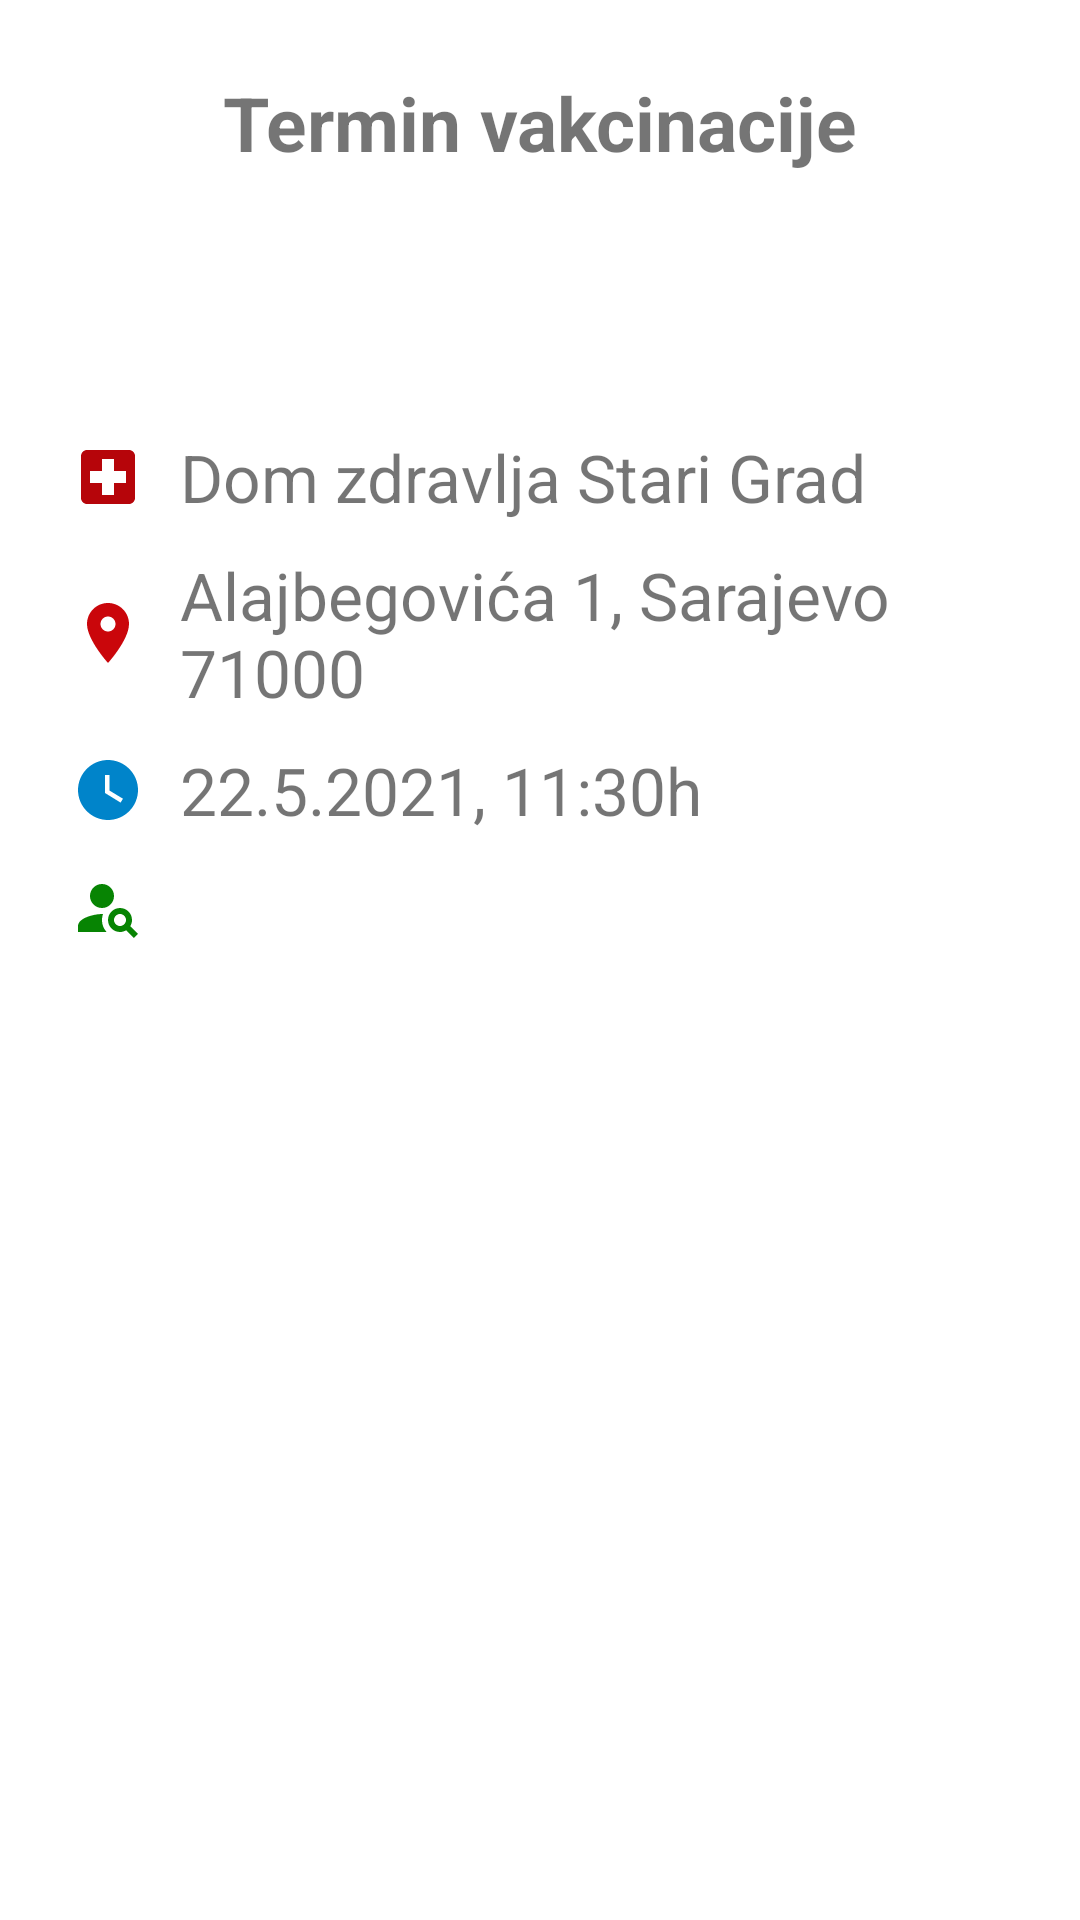

The Android layout XML behind this screen, and the referenced resources:
<!-- AndroidManifest.xml: application theme Theme.PrijavaZaVakcinaciju -->
<!-- res/layout/fragment_appointment.xml -->
<?xml version="1.0" encoding="utf-8"?>
<layout xmlns:android="http://schemas.android.com/apk/res/android"
    xmlns:app="http://schemas.android.com/apk/res-auto"
    xmlns:tools="http://schemas.android.com/tools"
    tools:context="com.example.android.navigation.AppointmentFragment">

    <androidx.constraintlayout.widget.ConstraintLayout
        android:id="@+id/titleConstraint"
        android:layout_width="match_parent"
        android:layout_height="match_parent">

        <TextView
            android:id="@+id/tv_title_location"
            android:layout_width="0dp"
            android:layout_height="wrap_content"
            android:layout_marginTop="24dp"
            android:fontFamily="sans-serif"
            android:text="@string/termin_lokacija"
            android:textSize="@dimen/title"
            android:textStyle="bold"
            android:typeface="normal"
            android:gravity="center"
            app:layout_constraintEnd_toEndOf="parent"
            app:layout_constraintStart_toStartOf="parent"
            app:layout_constraintTop_toTopOf="parent" />


        <TextView
            android:id="@+id/tv_location"
            android:layout_width="match_parent"
            android:layout_height="wrap_content"
            android:layout_marginStart="24dp"
            android:layout_marginTop="40dp"
            android:layout_marginEnd="24dp"
            android:drawablePadding="12dp"
            android:textSize="@dimen/summary_text_size"
            android:text="@string/dom_zdravlja_stari_grad"
            app:drawableStartCompat="@drawable/ic_vaccine"
            app:layout_constraintBottom_toBottomOf="parent"
            app:layout_constraintEnd_toEndOf="parent"
            app:layout_constraintHorizontal_bias="0.0"
            app:layout_constraintStart_toStartOf="parent"
            app:layout_constraintTop_toBottomOf="@id/tv_title_location"
            app:layout_constraintVertical_bias="0.091"
            tools:text="Location" />

        <TextView
            android:id="@+id/tv_address"
            android:layout_width="match_parent"
            android:layout_height="wrap_content"
            android:layout_marginStart="24dp"
            android:layout_marginTop="10dp"
            android:layout_marginEnd="24dp"
            android:drawablePadding="12dp"
            android:text="@string/alajbegovi_a_1_sarajevo_71000"
            android:textSize="@dimen/summary_text_size"
            app:drawableStartCompat="@drawable/ic_location"
            app:layout_constraintEnd_toEndOf="parent"
            app:layout_constraintHorizontal_bias="0.0"
            app:layout_constraintStart_toStartOf="parent"
            app:layout_constraintTop_toBottomOf="@id/tv_location"
            app:layout_constraintVertical_bias="0.024"
            tools:text="Location" />

        <TextView
            android:id="@+id/tv_term"
            android:layout_width="match_parent"
            android:layout_height="wrap_content"
            android:layout_marginStart="24dp"
            android:layout_marginTop="10dp"
            android:layout_marginEnd="24dp"
            android:drawablePadding="12dp"
            android:textSize="@dimen/summary_text_size"
            android:text="@string/_22_5_2021"
            app:drawableStartCompat="@drawable/ic_term"
            app:layout_constraintEnd_toEndOf="parent"
            app:layout_constraintHorizontal_bias="0.0"
            app:layout_constraintStart_toStartOf="parent"
            app:layout_constraintTop_toBottomOf="@id/tv_address"
            tools:text="Term" />

        <TextView
            android:id="@+id/tv_registered_num"
            android:layout_width="match_parent"
            android:layout_height="wrap_content"
            android:layout_marginStart="24dp"
            android:layout_marginTop="10dp"
            android:layout_marginEnd="24dp"
            android:drawablePadding="12dp"
            android:textSize="@dimen/summary_text_size"
            app:drawableStartCompat="@drawable/ic_person_number"
            app:layout_constraintEnd_toEndOf="parent"
            app:layout_constraintHorizontal_bias="0.0"
            app:layout_constraintStart_toStartOf="parent"
            app:layout_constraintTop_toBottomOf="@+id/tv_term"
            tools:text="Number of registered" />




    </androidx.constraintlayout.widget.ConstraintLayout>
</layout>
<!-- resources referenced by this layout -->
<resources>
  <dimen name="summary_text_size">22sp</dimen>
  <dimen name="title">25sp</dimen>
  <!-- drawable ic_location (drawable) -->
  <vector android:height="24dp" android:tint="#CA060B"
      android:viewportHeight="24" android:viewportWidth="24"
      android:width="24dp" xmlns:android="http://schemas.android.com/apk/res/android">
      <path android:fillColor="@android:color/white" android:pathData="M12,2C8.13,2 5,5.13 5,9c0,5.25 7,13 7,13s7,-7.75 7,-13c0,-3.87 -3.13,-7 -7,-7zM12,11.5c-1.38,0 -2.5,-1.12 -2.5,-2.5s1.12,-2.5 2.5,-2.5 2.5,1.12 2.5,2.5 -1.12,2.5 -2.5,2.5z"/>
  </vector>
  <!-- drawable ic_person_number (drawable) -->
  <vector android:height="24dp" android:tint="#078403"
      android:viewportHeight="24" android:viewportWidth="24"
      android:width="24dp" xmlns:android="http://schemas.android.com/apk/res/android">
      <path android:fillColor="@android:color/white" android:pathData="M10,8m-4,0a4,4 0,1 1,8 0a4,4 0,1 1,-8 0"/>
      <path android:fillColor="@android:color/white" android:pathData="M10.35,14.01C7.62,13.91 2,15.27 2,18v2h9.54C9.07,17.24 10.31,14.11 10.35,14.01z"/>
      <path android:fillColor="@android:color/white" android:pathData="M19.43,18.02C19.79,17.43 20,16.74 20,16c0,-2.21 -1.79,-4 -4,-4s-4,1.79 -4,4c0,2.21 1.79,4 4,4c0.74,0 1.43,-0.22 2.02,-0.57L20.59,22L22,20.59L19.43,18.02zM16,18c-1.1,0 -2,-0.9 -2,-2c0,-1.1 0.9,-2 2,-2s2,0.9 2,2C18,17.1 17.1,18 16,18z"/>
  </vector>
  <!-- drawable ic_term (drawable) -->
  <vector android:height="24dp" android:tint="#0084CA"
      android:viewportHeight="24" android:viewportWidth="24"
      android:width="24dp" xmlns:android="http://schemas.android.com/apk/res/android">
      <path android:fillColor="@android:color/white" android:pathData="M12,2C6.5,2 2,6.5 2,12s4.5,10 10,10s10,-4.5 10,-10S17.5,2 12,2zM16.2,16.2L11,13V7h1.5v5.2l4.5,2.7L16.2,16.2z"/>
  </vector>
  <!-- drawable ic_vaccine (drawable) -->
  <vector android:height="24dp" android:tint="#B6050A"
      android:viewportHeight="24" android:viewportWidth="24"
      android:width="24dp" xmlns:android="http://schemas.android.com/apk/res/android">
      <path android:fillColor="@android:color/white" android:pathData="M19,3L5,3c-1.1,0 -1.99,0.9 -1.99,2L3,19c0,1.1 0.9,2 2,2h14c1.1,0 2,-0.9 2,-2L21,5c0,-1.1 -0.9,-2 -2,-2zM18,14h-4v4h-4v-4L6,14v-4h4L10,6h4v4h4v4z"/>
  </vector>
  <string name="_22_5_2021">22.5.2021, 11:30h</string>
  <string name="alajbegovi_a_1_sarajevo_71000">Alajbegovića 1, Sarajevo 71000</string>
  <string name="dom_zdravlja_stari_grad">Dom zdravlja Stari Grad</string>
  <string name="termin_lokacija">Termin vakcinacije</string>
  <style name="Theme.PrijavaZaVakcinaciju" parent="Theme.MaterialComponents.DayNight.DarkActionBar">
          
          <item name="colorPrimary">@color/color_primary</item>
          <item name="colorPrimaryVariant">@color/color_primary_dark</item>
          <item name="colorOnPrimary">@color/white</item>
          
          <item name="colorSecondary">@color/color_primary_dark</item>
          <item name="colorSecondaryVariant">@color/teal_700</item>
          <item name="colorOnSecondary">@color/black</item>
          
          <item name="android:statusBarColor" tools:targetApi="l">?attr/colorPrimaryVariant</item>
          
      </style>
  <color name="color_primary">#D61A46</color>
  <color name="color_primary_dark">#7B0F28</color>
  <color name="white">#FFFFFFFF</color>
  <color name="teal_700">#FF018786</color>
  <color name="black">#FF000000</color>
</resources>
